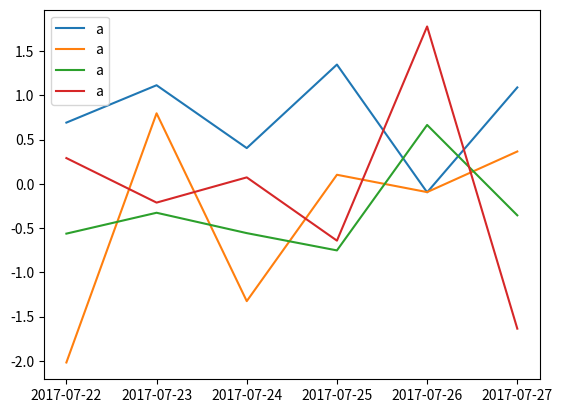

Write the Python code that produced this figure.
#!/usr/bin/env python3
# -*- coding: utf-8 -*-
#a test for making plain picture


import pandas as pd
import numpy as np
import matplotlib.pyplot as plt

def make_pic():
    dates = pd.date_range('2017-07-22', periods = 6)
    df = pd.DataFrame(np.random.randn(6,4), index = dates, columns = list('ABCD'))
    plt.plot(df, "-", label='a')
    plt.legend()
    plt.show()

if __name__ == "__main__":
    make_pic()